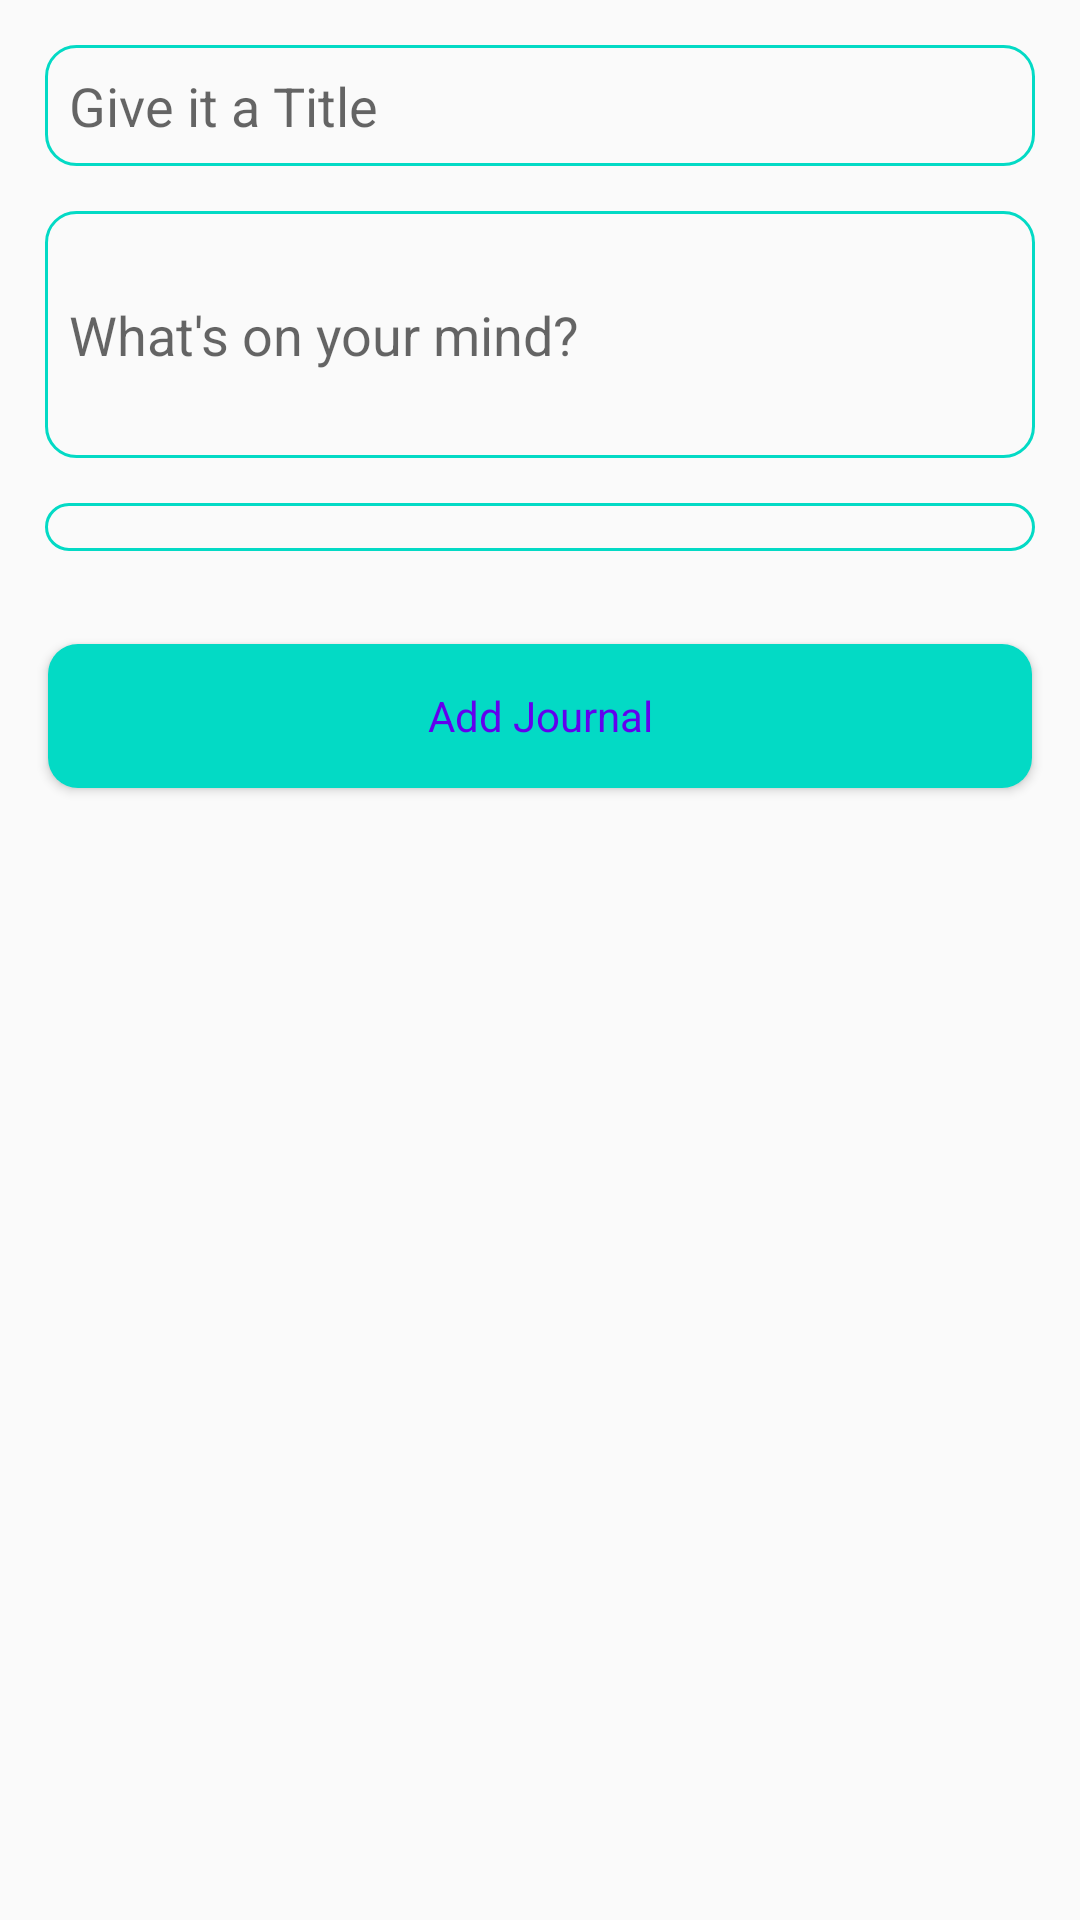

Produce the Android XML layout that renders to this screen, including the resource entries it uses.
<!-- AndroidManifest.xml: activity theme Theme.AppCompat.DayNight.DarkActionBar -->
<!-- res/layout/activity_add_new.xml -->
<?xml version="1.0" encoding="utf-8"?>
<LinearLayout xmlns:android="http://schemas.android.com/apk/res/android"
    xmlns:tools="http://schemas.android.com/tools"
    android:layout_width="match_parent"
    android:orientation="vertical"
    android:layout_height="match_parent"
    tools:context=".views.AddNewActivity">

    <EditText
        android:id="@+id/edtTitle"
        android:layout_width="match_parent"
        android:layout_height="wrap_content"
        android:ems="10"
        android:inputType="textCapWords"
        android:hint="@string/give_it_a_title"
        android:layout_margin="15dp"
        android:textColor="@color/colorAccent"
        android:background="@drawable/edit_outline"
        android:padding="8dp" />
    <EditText
        android:id="@+id/edtText"
        android:layout_width="match_parent"
        android:layout_height="wrap_content"
        android:ems="10"
        android:lines="3"
        android:background="@drawable/edit_outline"
        android:padding="8dp"
        android:textColor="@color/colorAccent"
        android:hint="@string/what_s_on_your_mind"
        android:layout_marginEnd="15dp"
        android:layout_marginStart="15dp"
        android:inputType="textMultiLine|textCapSentences" />



    <Spinner
        android:id="@+id/spinnerCategory"
        android:layout_width="match_parent"
        android:layout_margin="15dp"
        android:background="@drawable/edit_outline"
        android:padding="8dp"
        android:textColor="@color/colorAccent"
        android:layout_height="wrap_content"/>

    <Button
        android:id="@+id/btnAdd"
        android:layout_width="match_parent"
        android:layout_height="wrap_content"
        android:layout_margin="16dp"
        android:textAppearance="?android:textAppearanceSmall"
        android:textColor="@color/colorPrimary"
        android:background="@drawable/button_outline"
        android:text="@string/add_journal" />
</LinearLayout>
<!-- resources referenced by this layout -->
<resources>
  <!-- drawable button_outline (drawable) -->
  <?xml version="1.0" encoding="utf-8"?>
  <shape xmlns:android="http://schemas.android.com/apk/res/android">
  
      <solid
          android:color="@color/colorAccent"
          android:width="1dp"/>
      <corners android:radius="10dp"/>
  
  </shape>
  <!-- drawable edit_outline (drawable) -->
  <?xml version="1.0" encoding="utf-8"?>
  <shape xmlns:android="http://schemas.android.com/apk/res/android">
  
      <stroke
          android:color="@color/colorAccent"
          android:width="1dp"/>
      <corners android:radius="10dp"/>
  
  </shape>
  <string name="add_journal">Add Journal</string>
  <string name="give_it_a_title">Give it a Title</string>
  <string name="what_s_on_your_mind">What\'s on your mind?</string>
  <!-- not gathered from this repository: default colours our renderer supplied (Android Studio template values) -->
  <color name="colorPrimary">#FF6200EE</color>
  <color name="colorAccent">#FF03DAC5</color>
</resources>
